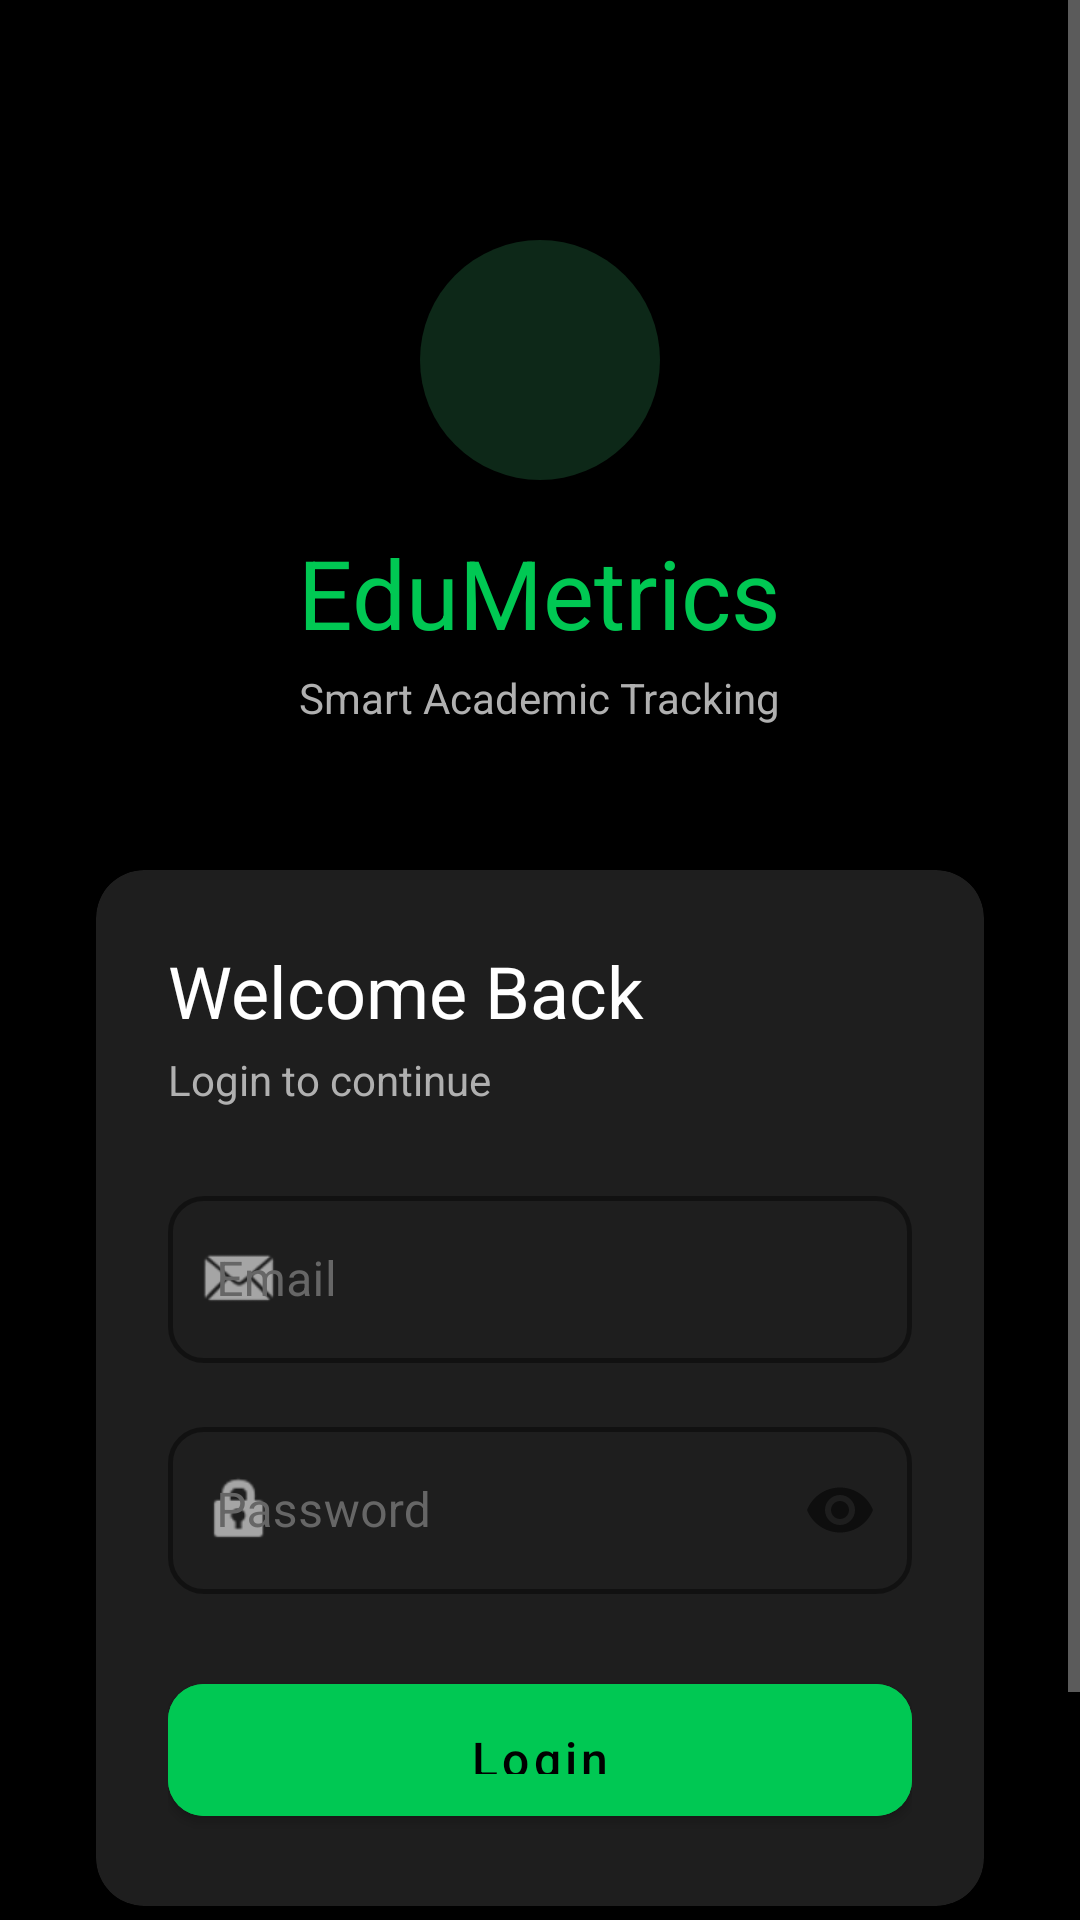

Write the Android layout XML for this screen, with the resource values it uses.
<!-- AndroidManifest.xml: activity theme Theme.EduMetrics.NoActionBar -->
<!-- res/layout/activity_login.xml -->
<?xml version="1.0" encoding="utf-8"?>
<ScrollView xmlns:android="http://schemas.android.com/apk/res/android"
    xmlns:app="http://schemas.android.com/apk/res-auto"
    android:layout_width="match_parent"
    android:layout_height="match_parent"
    android:background="@color/primary"
    android:fillViewport="true">

    <LinearLayout
        android:layout_width="match_parent"
        android:layout_height="wrap_content"
        android:orientation="vertical"
        android:gravity="center"
        android:padding="32dp">

        
        <LinearLayout
            android:id="@+id/logoContainer"
            android:layout_width="wrap_content"
            android:layout_height="wrap_content"
            android:orientation="vertical"
            android:gravity="center"
            android:layout_marginTop="48dp"
            android:layout_marginBottom="48dp">

            <View
                android:layout_width="80dp"
                android:layout_height="80dp"
                android:background="@drawable/bg_icon_circle" />

            <TextView
                android:layout_width="wrap_content"
                android:layout_height="wrap_content"
                android:text="EduMetrics"
                android:textColor="@color/accent"
                android:textSize="32sp"
                android:fontFamily="sans-serif-bold"
                android:layout_marginTop="16dp" />

            <TextView
                android:layout_width="wrap_content"
                android:layout_height="wrap_content"
                android:text="Smart Academic Tracking"
                android:textColor="@color/text_secondary"
                android:textSize="14sp"
                android:layout_marginTop="4dp" />

        </LinearLayout>

        
        <androidx.cardview.widget.CardView
            android:id="@+id/loginCard"
            android:layout_width="match_parent"
            android:layout_height="wrap_content"
            app:cardBackgroundColor="@color/card_background"
            app:cardCornerRadius="16dp"
            app:cardElevation="6dp">

            <LinearLayout
                android:layout_width="match_parent"
                android:layout_height="wrap_content"
                android:orientation="vertical"
                android:padding="24dp">

                <TextView
                    android:layout_width="wrap_content"
                    android:layout_height="wrap_content"
                    android:text="Welcome Back"
                    android:textColor="@color/text_primary"
                    android:textSize="24sp"
                    android:fontFamily="sans-serif-bold" />

                <TextView
                    android:layout_width="wrap_content"
                    android:layout_height="wrap_content"
                    android:text="Login to continue"
                    android:textColor="@color/text_secondary"
                    android:textSize="14sp"
                    android:layout_marginTop="4dp"
                    android:layout_marginBottom="24dp" />

                
                <com.google.android.material.textfield.TextInputLayout
                    android:id="@+id/tilEmail"
                    style="@style/Widget.EduMetrics.TextInputLayout"
                    android:layout_width="match_parent"
                    android:layout_height="wrap_content"
                    android:layout_marginBottom="16dp"
                    android:hint="Email"
                    app:startIconDrawable="@android:drawable/sym_action_email">

                    <com.google.android.material.textfield.TextInputEditText
                        android:id="@+id/etEmail"
                        android:layout_width="match_parent"
                        android:layout_height="wrap_content"
                        android:inputType="textEmailAddress"
                        android:textColor="@color/text_primary"
                        android:textSize="16sp" />

                </com.google.android.material.textfield.TextInputLayout>

                
                <com.google.android.material.textfield.TextInputLayout
                    android:id="@+id/tilPassword"
                    style="@style/Widget.EduMetrics.TextInputLayout"
                    android:layout_width="match_parent"
                    android:layout_height="wrap_content"
                    android:layout_marginBottom="24dp"
                    android:hint="Password"
                    app:passwordToggleEnabled="true"
                    app:startIconDrawable="@android:drawable/ic_lock_idle_lock">

                    <com.google.android.material.textfield.TextInputEditText
                        android:id="@+id/etPassword"
                        android:layout_width="match_parent"
                        android:layout_height="wrap_content"
                        android:inputType="textPassword"
                        android:textColor="@color/text_primary"
                        android:textSize="16sp" />

                </com.google.android.material.textfield.TextInputLayout>

                
                <com.google.android.material.button.MaterialButton
                    android:id="@+id/btnLogin"
                    style="@style/Widget.EduMetrics.Button.Primary"
                    android:layout_width="match_parent"
                    android:layout_height="56dp"
                    android:text="Login" />

                
                <ProgressBar
                    android:id="@+id/progressBar"
                    android:layout_width="wrap_content"
                    android:layout_height="wrap_content"
                    android:layout_gravity="center"
                    android:layout_marginTop="16dp"
                    android:visibility="gone"
                    android:indeterminateTint="@color/accent" />

            </LinearLayout>

        </androidx.cardview.widget.CardView>

        
        <TextView
            android:id="@+id/tvRegister"
            android:layout_width="wrap_content"
            android:layout_height="wrap_content"
            android:text="@string/dont_have_account"
            android:textColor="@color/accent"
            android:textSize="14sp"
            android:layout_marginTop="24dp"
            android:padding="8dp"
            android:clickable="true"
            android:focusable="true" />

    </LinearLayout>

</ScrollView>
<!-- resources referenced by this layout -->
<resources>
  <color name="accent">#00C853</color>
  <color name="card_background">#1E1E1E</color>
  <color name="primary">#000000</color>
  <color name="text_primary">#FFFFFF</color>
  <color name="text_secondary">#B0B0B0</color>
  <!-- drawable bg_icon_circle (drawable) -->
  <?xml version="1.0" encoding="utf-8"?>
  <shape xmlns:android="http://schemas.android.com/apk/res/android"
      android:shape="oval">
      <solid android:color="@color/accent_surface" />
      <size android:width="48dp" android:height="48dp" />
  </shape>
  <string name="dont_have_account">Don\'t have an account? Register</string>
  <style name="Widget.EduMetrics.Button.Primary" parent="Widget.MaterialComponents.Button">
          <item name="android:backgroundTint">@color/accent</item>
          <item name="android:textColor">@color/text_on_accent</item>
          <item name="android:textSize">16sp</item>
          <item name="android:textAllCaps">false</item>
          <item name="cornerRadius">12dp</item>
          <item name="android:fontFamily">sans-serif-medium</item>
          <item name="android:paddingTop">14dp</item>
          <item name="android:paddingBottom">14dp</item>
      </style>
  <style name="Widget.EduMetrics.TextInputLayout" parent="Widget.MaterialComponents.TextInputLayout.OutlinedBox">
          <item name="boxStrokeColor">@color/accent</item>
          <item name="boxCornerRadiusTopStart">12dp</item>
          <item name="boxCornerRadiusTopEnd">12dp</item>
          <item name="boxCornerRadiusBottomStart">12dp</item>
          <item name="boxCornerRadiusBottomEnd">12dp</item>
          <item name="hintTextColor">@color/accent</item>
          <item name="android:textColorHint">@color/text_hint</item>
          <item name="boxStrokeWidth">1.5dp</item>
      </style>
  <style name="Theme.EduMetrics.NoActionBar" parent="Theme.EduMetrics">
          <item name="windowActionBar">false</item>
          <item name="windowNoTitle">true</item>
          <item name="android:windowFullscreen">false</item>
          <item name="android:windowContentOverlay">@null</item>
      </style>
  <color name="accent_surface">#0D2818</color>
  <color name="text_on_accent">#000000</color>
  <color name="text_hint">#666666</color>
  <style name="Theme.EduMetrics" parent="Theme.MaterialComponents.DayNight.DarkActionBar">
          <item name="colorPrimary">@color/primary</item>
          <item name="colorPrimaryDark">@color/primary_dark</item>
          <item name="colorAccent">@color/accent</item>
          <item name="colorOnPrimary">@color/text_primary</item>
          <item name="colorSecondary">@color/accent</item>
          <item name="colorOnSecondary">@color/text_on_accent</item>
          <item name="android:colorBackground">@color/primary</item>
          <item name="colorSurface">@color/surface</item>
          <item name="colorOnSurface">@color/text_primary</item>
          <item name="android:textColorPrimary">@color/text_primary</item>
          <item name="android:textColorSecondary">@color/text_secondary</item>
          <item name="android:statusBarColor">@color/primary</item>
          <item name="android:navigationBarColor">@color/primary</item>
          <item name="android:windowBackground">@color/primary</item>
      </style>
  <color name="primary_dark">#000000</color>
  <color name="surface">#1A1A1A</color>
</resources>
